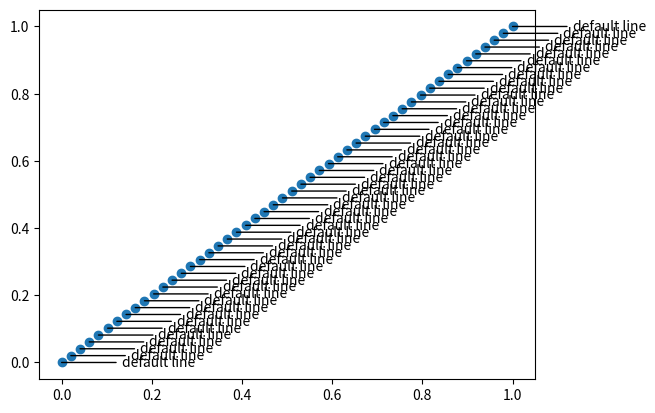

This chart was generated by the following Python code:
#
# Copyright (c) 2021 Czech Technical University in Prague.
#
# This file is part of the SiMoD project.
#
# This program is free software: you can redistribute it and/or modify
# it under the terms of the GNU Lesser General Public License as published by
# the Free Software Foundation, either version 3 of the License, or
# (at your option) any later version.
#
# This program is distributed in the hope that it will be useful,
# but WITHOUT ANY WARRANTY; without even the implied warranty of
# MERCHANTABILITY or FITNESS FOR A PARTICULAR PURPOSE.  See the
# GNU Lesser General Public License for more details.
#
# You should have received a copy of the GNU Lesser General Public License
# along with this program. If not, see <http://www.gnu.org/licenses/>.
#
import numpy as np
import matplotlib.pyplot as plt

fig, ax = plt.subplots()
x = np.linspace(0,1)
ax.plot(x, x, 'o')

for xi in x:
	ax.annotate('default line', xy=(xi,xi), xytext=(60,0),
				textcoords="offset pixels",
            arrowprops={'arrowstyle': '-', 'shrinkB': 50}, va='center')

plt.show()
